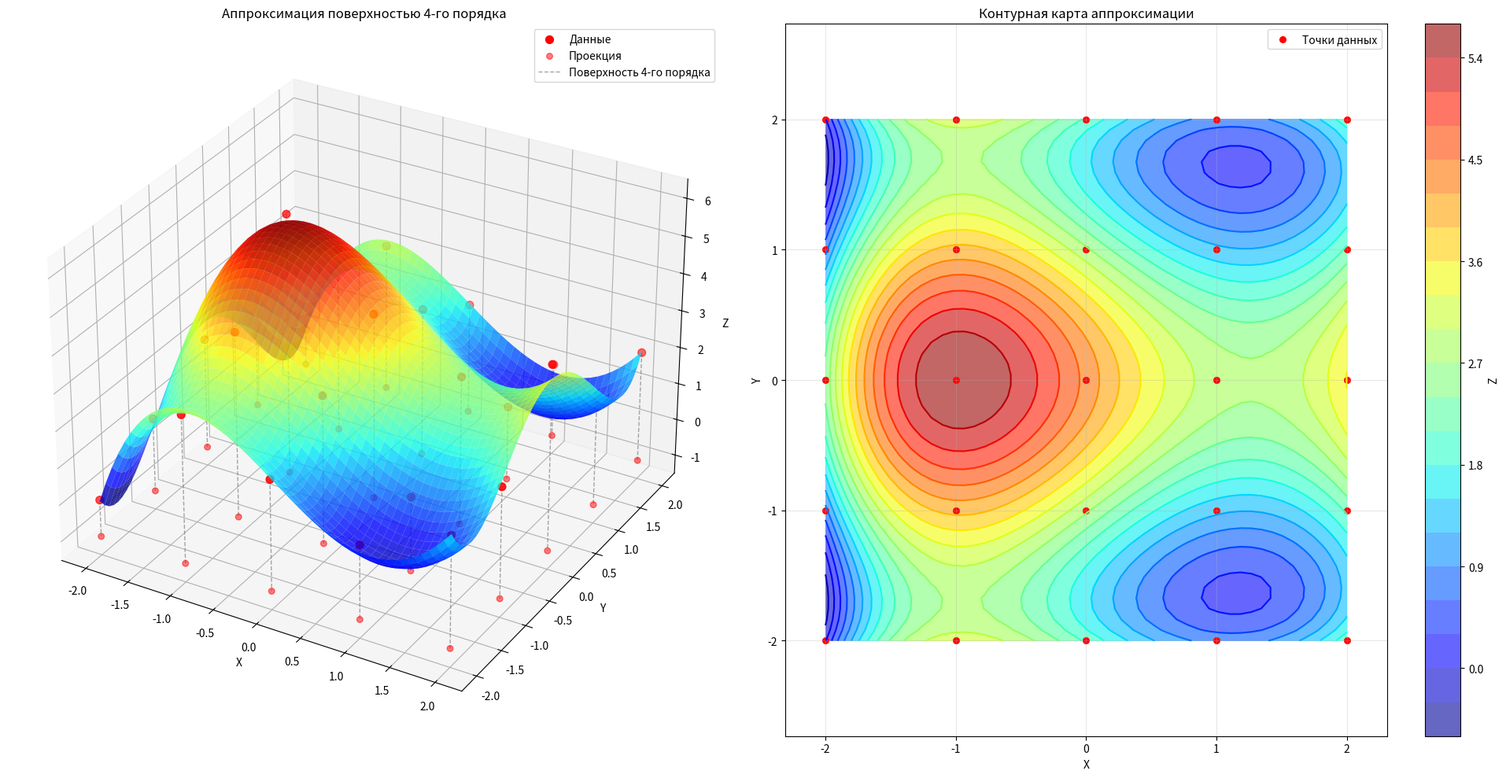

Reproduce this figure in Python.
import numpy as np
import matplotlib.pyplot as plt

# Пример данных
# x = np.array([
#     -3, -2, -1, 0, 1, 2, 3,
#     -3, -2, -1, 0, 1, 2, 3,
#     -3, -2, -1, 0, 1, 2, 3,
#     -3, -2, -1, 0, 1, 2, 3,
#     -3, -2, -1, 0, 1, 2, 3,
#     -3, -2, -1, 0, 1, 2, 3,
#     -3, -2, -1, 0, 1, 2, 3])
# y = np.array([
#     -3, -3, -3, -3, -3, -3, -3,
#     -2, -2, -2, -2, -2, -2, -2, 
#     -1, -1, -1, -1, -1, -1, -1,
#      0, 0, 0, 0, 0, 0, 0,
#      1, 1, 1, 1, 1, 1, 1, 
#      2, 2, 2, 2, 2, 2, 2,
#      3, 3, 3, 3, 3, 3, 3])
# z = np.array([
#     1, 2, 1, 1, 1, 2, 1,
#     1, 3, 1, 1, 1, 3, 1, 
#     2, 4, 2, 1, 2, 4, 2,
#     4, 6, 4, 3, 4, 6, 4, # max
#     2, 4, 2, 1, 2, 4, 2,
#     1, 3, 1, 1, 1, 3, 1,
#     1, 2, 1, 1, 1, 2, 1])

x = np.array([
    -2, -1, 0, 1, 2, 
    -2, -1, 0, 1, 2, 
    -2, -1, 0, 1, 2, 
    -2, -1, 0, 1, 2, 
    -2, -1, 0, 1, 2])
y = np.array([
    -2, -2, -2, -2, -2, 
    -1, -1, -1, -1, -1, 
     0, 0, 0, 0, 0, 
     1, 1, 1, 1, 1, 
     2, 2, 2, 2, 2])
z = np.array([
    0, 3, 2, 1, 2, 
    1, 4, 3, 1, 2,
    2, 6, 4, 3, 4,
    1, 4, 3, 1, 2,
    0, 3, 2, 1, 2])


# Создадим данные с явной кубической зависимостью
# x_fine = np.linspace(-2, 2, 10)
# y_fine = np.linspace(-2, 2, 10)
# X_true, Y_true = np.meshgrid(x_fine, y_fine)
# Z_true = X_true**3 - 3*X_true*Y_true**2  # классический "седловой" кубический многочлен (форма "седла Монге")

# # Теперь превратим в векторы
# x = X_true.ravel()
# y = Y_true.ravel()
# z = Z_true.ravel()

# Построение матрицы A для полинома 4-го порядка
A = np.column_stack([
    x**4,           # a0 * x^4
    y**4,           # a1 * y^4
    x**3 * y,       # a2 * x³y
    x * y**3,       # a3 * xy³
    x**2 * y**2,    # a4 * x²y²
    
    x**3,           # a5 * x³
    x**2 * y,       # a6 * x²y
    x * y**2,       # a7 * xy²
    y**3,           # a8 * y³
    
    x**2,           # a9 * x²
    x * y,          # a10 * xy
    y**2,           # a11 * y²
    
    x,              # a12 * x
    y,              # a13 * y
    np.ones_like(x) # a14 * const
])

# Решение МНК
w, residuals, rank, s = np.linalg.lstsq(A, z, rcond=None)
(a0, a1, a2, a3, a4, a5, a6, a7, a8, a9, a10, a11, a12, a13, a14) = w

print("Аппроксимация полиномом 4-го порядка:")
print(f"z = {a0:.3f}*x⁴ + {a1:.3f}*y⁴ + {a2:.3f}*x³y + {a3:.3f}*xy³ + {a4:.3f}*x²y² +")
print(f"    {a5:.3f}*x³ + {a6:.3f}*x²y + {a7:.3f}*xy² + {a8:.3f}*y³ +")
print(f"    {a9:.3f}*x² + {a10:.3f}*xy + {a11:.3f}*y² +")
print(f"    {a12:.3f}*x + {a13:.3f}*y + {a14:.3f}")


# Создаём фигуру с двумя подграфиками
fig = plt.figure(figsize=(20, 10))
ax1 = fig.add_subplot(121, projection='3d')

# Исходные точки
ax1.scatter(x, y, z, color='red', label='Данные', s=50)

# Проекции на плоскость XY
z_floor = min(z) - 1
ax1.scatter(x, y, z_floor, color='red', s=30, alpha=0.5, marker='o')
for i in range(len(x)):
    ax1.plot([x[i], x[i]], [y[i], y[i]], [z[i], z_floor], 
             color='gray', linestyle='--', linewidth=1, alpha=0.7)

# Аппроксимирующая поверхность 3-го порядка
X, Y = np.meshgrid(
    np.linspace(x.min(), x.max(), 50),
    np.linspace(y.min(), y.max(), 50)
)

Z = (
    a0*X**4 + a1*Y**4 + a2*X**3*Y + a3*X*Y**3 + a4*X**2*Y**2 +
    a5*X**3 + a6*X**2*Y + a7*X*Y**2 + a8*Y**3 +
    a9*X**2 + a10*X*Y + a11*Y**2 +
    a12*X + a13*Y + a14
)
# cmap='plasma'
ax1.plot_surface(X, Y, Z, alpha=0.8, cmap='jet', edgecolor='none')

# Оформление
ax1.set_xlabel('X')
ax1.set_ylabel('Y')
ax1.set_zlabel('Z')
ax1.set_title('Аппроксимация поверхностью 4-го порядка')
ax1.legend(['Данные', 'Проекция', 'Поверхность 4-го порядка'])

# --- Контурный график ---
ax2 = fig.add_subplot(122)
contour = ax2.contour(X, Y, Z, levels=20, cmap='jet')
contourf = ax2.contourf(X, Y, Z, levels=20, cmap='jet', alpha=0.6)
ax2.scatter(x, y, color='red', s=30, label='Точки данных')
fig.colorbar(contourf, ax=ax2, label='Z')

ax2.set_xlabel('X')
ax2.set_ylabel('Y')
ax2.set_title('Контурная карта аппроксимации')
ax2.grid(True, alpha=0.3)
ax2.axis('equal')  # одинаковый масштаб осей
ax2.legend()

plt.tight_layout()
plt.show()
